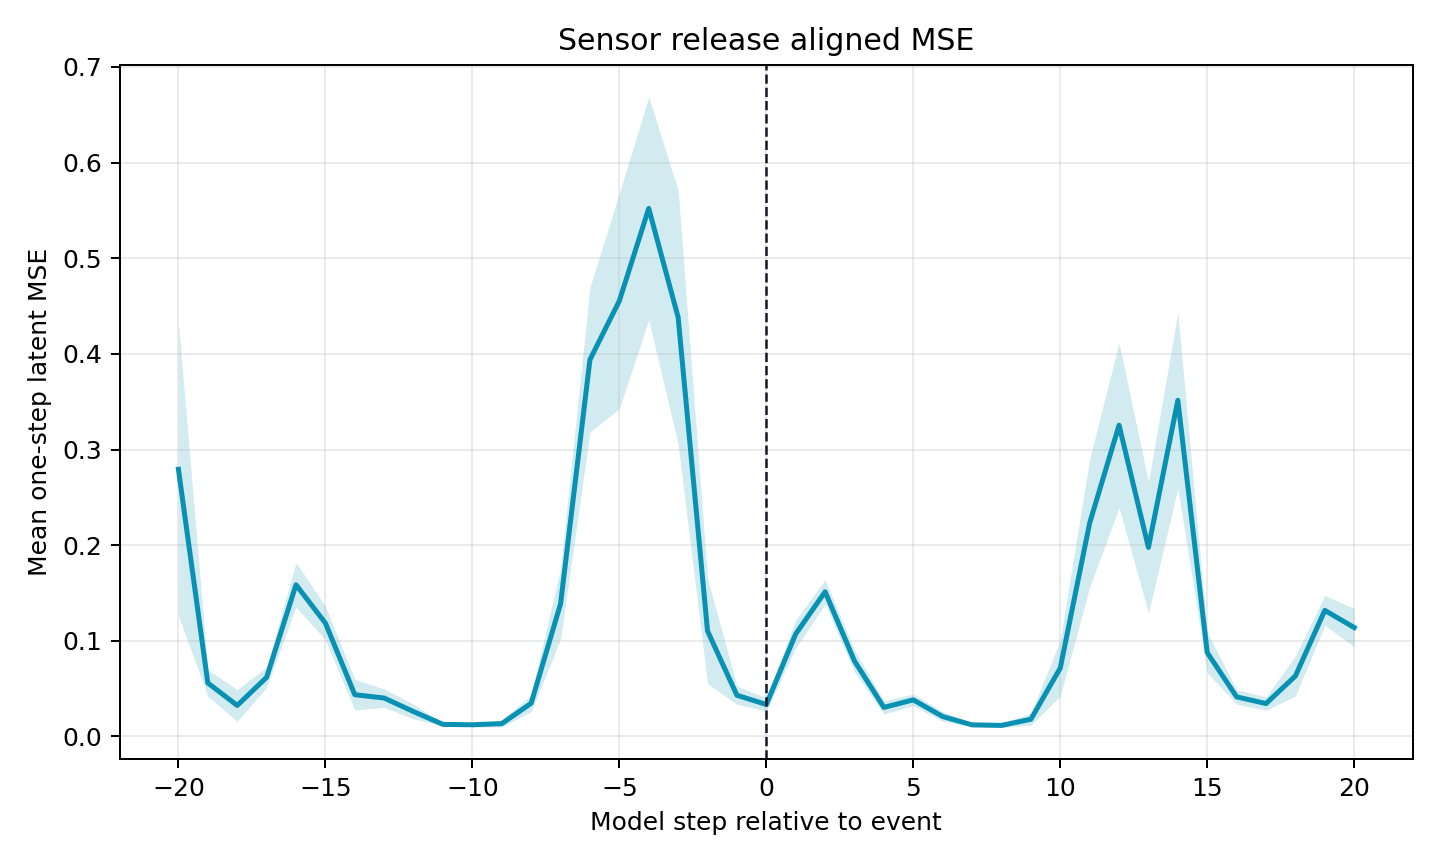

The table this chart was drawn from, first rows:
rel_event, mean, std, n, ci95
-20, 0.2793, 0.428, 30, 0.1531
-19, 0.05596, 0.03902, 30, 0.01396
-18, 0.03243, 0.04619, 30, 0.01653
-17, 0.0618, 0.02953, 30, 0.01057
-16, 0.1586, 0.06471, 30, 0.02316
-15, 0.1185, 0.04905, 30, 0.01755
-14, 0.04366, 0.04495, 30, 0.01608
-13, 0.04019, 0.02685, 30, 0.009608
-12, 0.02599, 0.02423, 38, 0.007705
-11, 0.01261, 0.005521, 63, 0.001363
-10, 0.01224, 0.007845, 63, 0.001937
-9, 0.01342, 0.01501, 63, 0.003707
-8, 0.03473, 0.03429, 63, 0.008468
-7, 0.1386, 0.1501, 63, 0.03706
-6, 0.394, 0.3066, 63, 0.07571
-5, 0.4554, 0.4564, 63, 0.1127
-4, 0.5521, 0.472, 63, 0.1166
-3, 0.4382, 0.5378, 63, 0.1328
-2, 0.1103, 0.2225, 63, 0.05495
-1, 0.04308, 0.03882, 63, 0.009587
0, 0.03342, 0.02743, 63, 0.006774
1, 0.1072, 0.05945, 63, 0.01468
2, 0.1512, 0.05066, 63, 0.01251
3, 0.07881, 0.04633, 63, 0.01144
4, 0.0304, 0.02775, 63, 0.006852
5, 0.03828, 0.02484, 63, 0.006135
6, 0.02086, 0.02064, 63, 0.005097
7, 0.01213, 0.005792, 63, 0.00143
8, 0.01158, 0.009184, 63, 0.002268
9, 0.018, 0.01956, 38, 0.006219
10, 0.07157, 0.08571, 33, 0.02925
11, 0.2232, 0.1963, 33, 0.06697
12, 0.3254, 0.2522, 33, 0.08604
13, 0.1976, 0.201, 33, 0.06857
14, 0.3515, 0.2683, 33, 0.09153
15, 0.08767, 0.06226, 33, 0.02124
16, 0.04138, 0.02236, 33, 0.007629
17, 0.03441, 0.02054, 33, 0.007007
18, 0.06326, 0.0614, 33, 0.02095
19, 0.1319, 0.04579, 33, 0.01562
20, 0.1139, 0.05868, 33, 0.02002
